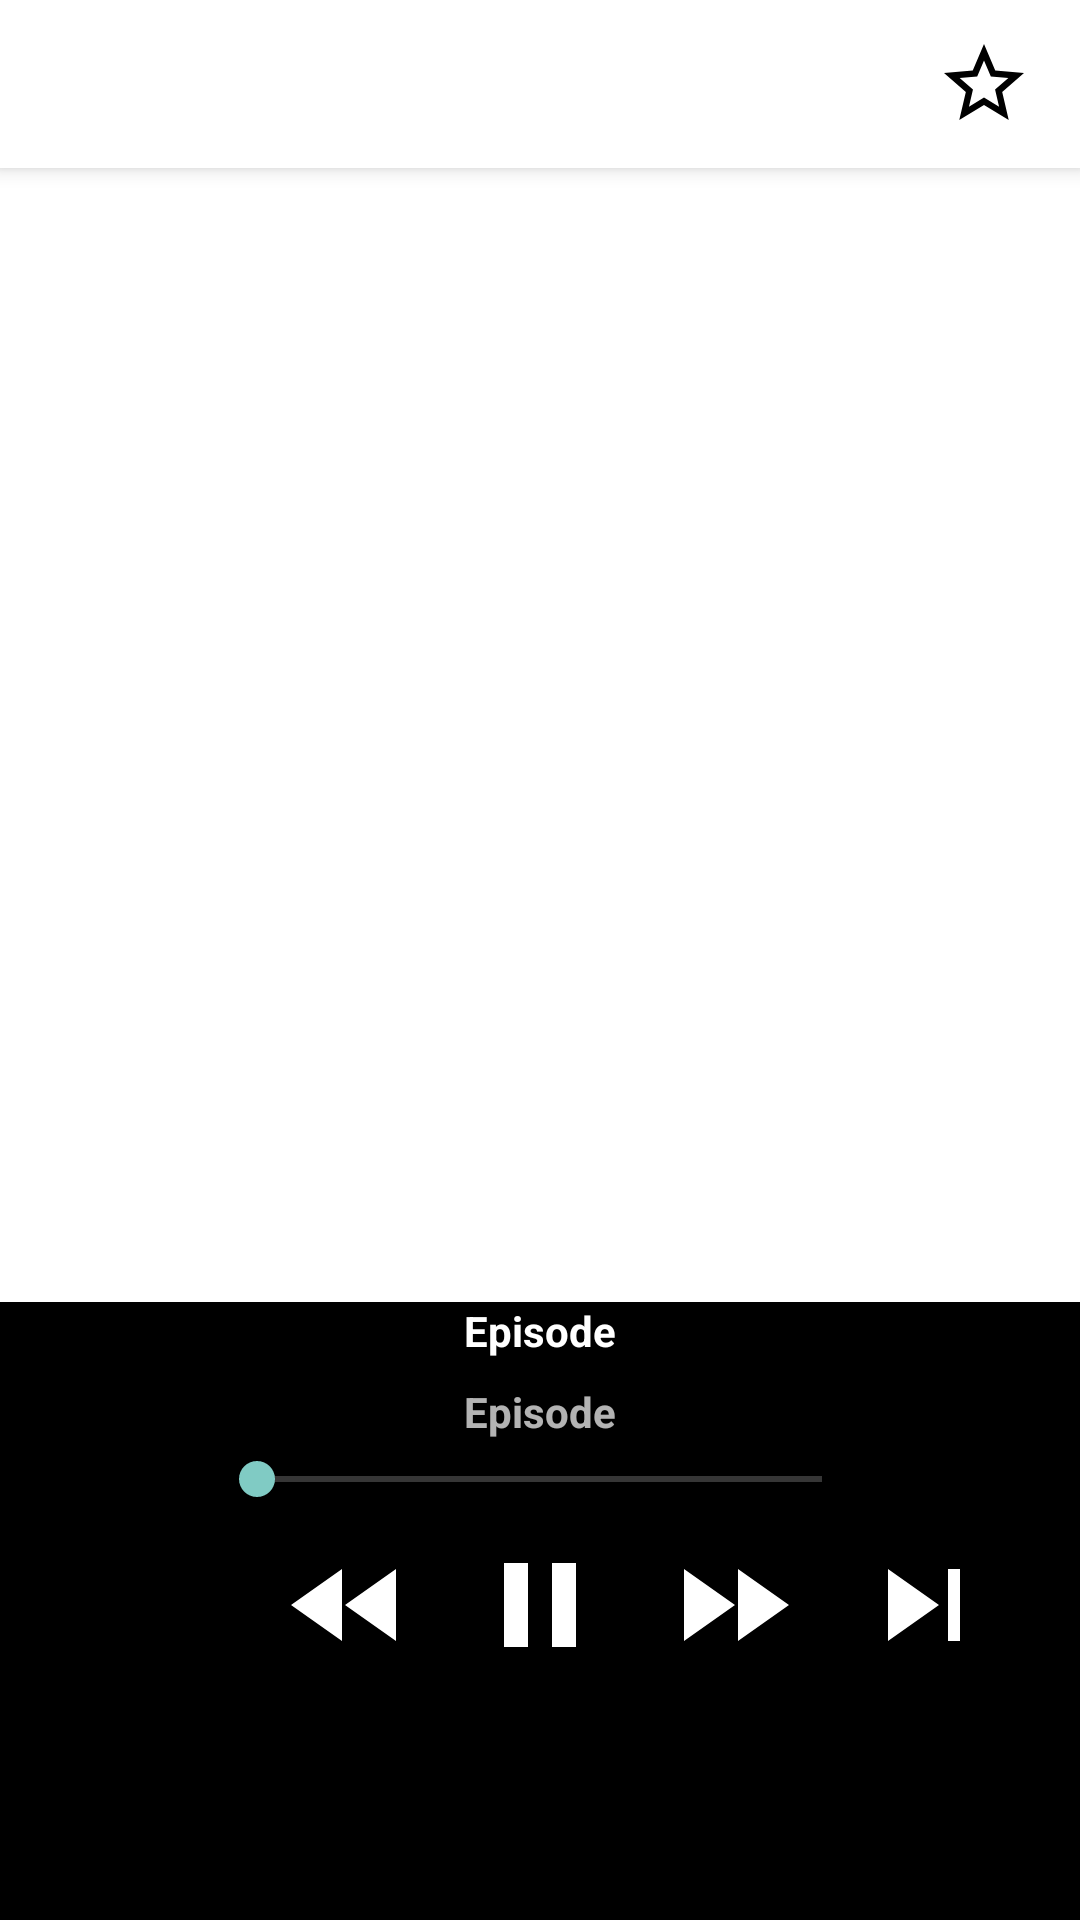

Layout XML and referenced resources for this Android screen:
<!-- AndroidManifest.xml: application theme Theme.AppCompat.NoActionBar -->
<!-- res/layout/activity_now_playing.xml -->
<?xml version="1.0" encoding="utf-8"?>
<android.support.v4.widget.DrawerLayout
    xmlns:android="http://schemas.android.com/apk/res/android"
    xmlns:app="http://schemas.android.com/apk/res-auto"
    xmlns:tools="http://schemas.android.com/tools"
    tools:context=".NowPlaying"
    android:id="@+id/drawer_layout"
    android:background="@color/black"
    android:layout_width="match_parent"
    android:layout_height="match_parent"
    android:fitsSystemWindows="true">
    <LinearLayout
        android:background="@color/black"
        android:layout_width="match_parent"
        android:layout_height="match_parent"
        android:orientation="vertical">
        <android.support.v7.widget.Toolbar
            android:id="@+id/toolbar"
            android:layout_width="match_parent"
            android:layout_height="wrap_content"
            android:background="@color/white"
            app:titleTextColor="@color/black"
            android:elevation="4dp">
            <LinearLayout
                android:layout_width="wrap_content"
                android:layout_gravity="right|center_vertical"
                android:layout_height="match_parent"
                android:layout_marginRight="8dp">
                <ImageButton
                    android:id="@+id/favorite"
                    android:src="@drawable/ic_baseline_star_border_24px"
                    android:layout_width="wrap_content"
                    android:background="@color/white"
                    android:layout_height="wrap_content"
                    android:textSize="16dp"
                    android:layout_marginRight="8dp"/>
                <ImageButton
                    android:id="@+id/more"
                    android:src="@drawable/ic_baseline_more_vert_24px"
                    android:layout_width="wrap_content"
                    android:layout_height="wrap_content"
                    android:background="@color/white"/>
            </LinearLayout>
        </android.support.v7.widget.Toolbar>
        <RelativeLayout
            android:id="@+id/main_info"
            android:layout_gravity="center"
            android:layout_width="378dp"
            android:layout_height="378dp">
            <ImageView
                android:id="@+id/art"
                android:alpha="1"
                android:src="@color/white"
                android:layout_width="match_parent"
                android:layout_height="match_parent"/>
            <TextView
                android:id="@+id/details"
                android:alpha="0"
                android:scrollbars="vertical"
                android:clickable="false"
                android:padding="16dp"
                android:textColor="@color/white"
                android:layout_width="match_parent"
                android:layout_height="match_parent"/>
        </RelativeLayout>
        <LinearLayout
            android:id="@+id/whole_screen"
            android:orientation="vertical"
            android:layout_width="fill_parent"
            android:layout_height="wrap_content">
            <TextView
                android:id="@+id/episode"
                android:layout_marginRight="32dp"
                android:layout_marginLeft="32dp"
                android:textStyle="bold"
                android:text="Episode"
                android:textAlignment="center"
                android:textColor="@color/white"
                android:ellipsize="marquee"
                android:marqueeRepeatLimit="marquee_forever"
                android:scrollHorizontally="true"
                android:singleLine="true"
                android:gravity="start"
                android:focusable="true"
                android:focusableInTouchMode="true"
                android:layout_weight="1"
                android:layout_width="match_parent"
                android:layout_height="wrap_content" />
            <TextView
                android:id="@+id/podcast"
                android:layout_marginTop="8dp"
                android:layout_marginRight="32dp"
                android:layout_marginLeft="32dp"
                android:textStyle="bold"
                android:text="Episode"
                android:textAlignment="center"
                android:maxLines="1"
                android:ellipsize="end"
                android:layout_width="match_parent"
                android:layout_height="wrap_content" />
            <LinearLayout
                android:layout_marginLeft="8dp"
                android:layout_marginRight="8dp"
                android:layout_marginTop="4dp"
                android:orientation="horizontal"
                android:layout_width="match_parent"
                android:layout_height="wrap_content"
                android:weightSum="10">
                <TextView
                    android:id="@+id/time_elapsed"
                    android:gravity="right"
                    android:layout_width="0dp"
                    android:layout_height="wrap_content"
                    android:layout_weight="1.8"/>
                <SeekBar
                    android:id="@+id/seekbar"
                    android:layout_weight="6.4"
                    android:layout_width="0dp"
                    android:layout_height="wrap_content" />
                <TextView
                    android:id="@+id/time_left"
                    android:layout_width="0dp"
                    android:layout_height="wrap_content"
                    android:layout_weight="1.8"/>
            </LinearLayout>
            <LinearLayout
                android:orientation="horizontal"
                android:layout_width="wrap_content"
                android:layout_gravity="center"
                android:layout_height="64dp">
                <ImageButton
                    android:id="@+id/prev"
                    android:src="@drawable/ic_baseline_skip_previous_24px_white"
                    android:background="?attr/selectableItemBackground"
                    android:layout_gravity="center"
                    android:layout_width="64dp"
                    android:layout_height="64dp" />
                <ImageButton
                    android:id="@+id/rw"
                    android:src="@drawable/ic_baseline_fast_rewind_24px_white"
                    android:background="?attr/selectableItemBackground"
                    android:layout_gravity="center"
                    android:layout_width="64dp"
                    android:layout_height="64dp" />
                <ImageButton
                    android:id="@+id/play"
                    android:src="@drawable/ic_baseline_pause_24px_white"
                    android:background="?attr/selectableItemBackground"
                    android:layout_gravity="center"
                    android:layout_width="64dp"
                    android:layout_height="64dp" />
                <ImageButton
                    android:id="@+id/ff"
                    android:src="@drawable/ic_baseline_fast_forward_24px_white"
                    android:background="?attr/selectableItemBackground"
                    android:layout_gravity="center"
                    android:layout_width="64dp"
                    android:layout_height="64dp" />
                <ImageButton
                    android:id="@+id/next"
                    android:src="@drawable/ic_baseline_skip_next_24px_white"
                    android:background="?attr/selectableItemBackground"
                    android:layout_gravity="center"
                    android:layout_width="64dp"
                    android:layout_height="64dp" />
            </LinearLayout>
        </LinearLayout>
    </LinearLayout>
    <android.support.design.widget.NavigationView
        android:id="@+id/nav_view"
        android:layout_width="wrap_content"
        android:layout_height="match_parent"
        android:background="@color/black"
        app:itemTextColor="@color/white"
        android:layout_gravity="start"
        android:fitsSystemWindows="true"
        app:menu="@menu/drawer_view"
        app:headerLayout="@layout/nav_header" />
</android.support.v4.widget.DrawerLayout>
<!-- res/layout/nav_header.xml (included above) -->
<?xml version="1.0" encoding="utf-8"?>
<LinearLayout xmlns:android="http://schemas.android.com/apk/res/android"
    android:layout_width="match_parent"
    android:layout_height="128dp"
    android:background="?attr/colorPrimaryDark"
    android:padding="16dp"
    android:theme="@style/ThemeOverlay.AppCompat.Dark"
    android:orientation="horizontal"
    android:gravity="bottom">
    <TextView
        android:layout_width="wrap_content"
        android:layout_height="wrap_content"
        android:textColor="@color/white"
        android:textSize="40sp"
        android:text="Po"
        android:layout_marginRight="-4dp"/>
    <ImageView
        android:layout_width="wrap_content"
        android:layout_height="wrap_content"
        android:layout_marginBottom="10dp"
        android:src="@drawable/ic_baseline_rss_feed_24px_white"/>
    <TextView
        android:layout_width="wrap_content"
        android:layout_height="wrap_content"
        android:textColor="@color/white"
        android:textSize="40sp"
        android:text="lAntic"
        android:layout_marginLeft="-8dp"/>

</LinearLayout>
<!-- resources referenced by this layout -->
<resources>
  <color name="black">#000000</color>
  <color name="white">#FFFFFF</color>
  <!-- drawable ic_baseline_fast_forward_24px_white (drawable) -->
  <vector android:height="48dp" android:viewportHeight="24"
      android:viewportWidth="24" android:width="48dp" xmlns:android="http://schemas.android.com/apk/res/android">
      <path android:fillColor="#FFFFFF" android:pathData="M4,18l8.5,-6L4,6v12zM13,6v12l8.5,-6L13,6z"/>
  </vector>
  <!-- drawable ic_baseline_fast_rewind_24px_white (drawable) -->
  <vector android:height="48dp" android:viewportHeight="24"
      android:viewportWidth="24" android:width="48dp" xmlns:android="http://schemas.android.com/apk/res/android">
      <path android:fillColor="#FFFFFF" android:pathData="M11,18L11,6l-8.5,6 8.5,6zM11.5,12l8.5,6L20,6l-8.5,6z"/>
  </vector>
  <!-- drawable ic_baseline_pause_24px_white (drawable) -->
  <vector android:height="48dp" android:viewportHeight="24"
      android:viewportWidth="24" android:width="48dp" xmlns:android="http://schemas.android.com/apk/res/android">
      <path android:fillColor="#FFFFFF" android:pathData="M6,19h4L10,5L6,5v14zM14,5v14h4L18,5h-4z"/>
  </vector>
  <!-- drawable ic_baseline_rss_feed_24px_white (drawable) -->
  <rotate xmlns:android="http://schemas.android.com/apk/res/android"
      android:fromDegrees="-135"
      android:toDegrees="90"
      android:pivotX="50%"
      android:pivotY="50%">
    <vector xmlns:android="http://schemas.android.com/apk/res/android"
        android:width="24dp"
        android:height="24dp"
        android:viewportWidth="24"
        android:viewportHeight="24">
      
      <path
          android:fillColor="#FFFFFF"
          android:pathData="M4,4.44v2.83c7.03,0 12.73,5.7 12.73,12.73h2.83c0,-8.59 -6.97,-15.56 -15.56,-15.56zM4,10.1v2.83c3.9,0 7.07,3.17 7.07,7.07h2.83c0,-5.47 -4.43,-9.9 -9.9,-9.9z"/>
    </vector>
  </rotate>
  <!-- drawable ic_baseline_skip_next_24px_white (drawable) -->
  <vector android:height="48dp" android:viewportHeight="24"
      android:viewportWidth="24" android:width="48dp" xmlns:android="http://schemas.android.com/apk/res/android">
      <path android:fillColor="#FFFFFF" android:pathData="M6,18l8.5,-6L6,6v12zM16,6v12h2V6h-2z"/>
  </vector>
  <!-- drawable ic_baseline_star_border_24px (drawable) -->
  <vector xmlns:android="http://schemas.android.com/apk/res/android"
      android:width="32dp"
      android:height="32dp"
      android:viewportWidth="24"
      android:viewportHeight="24">
    <path
        android:fillColor="#FF000000"
        android:pathData="M22,9.24l-7.19,-0.62L12,2 9.19,8.63 2,9.24l5.46,4.73L5.82,21 12,17.27 18.18,21l-1.63,-7.03L22,9.24zM12,15.4l-3.76,2.27 1,-4.28 -3.32,-2.88 4.38,-0.38L12,6.1l1.71,4.04 4.38,0.38 -3.32,2.88 1,4.28L12,15.4z"/>
  </vector>
</resources>
